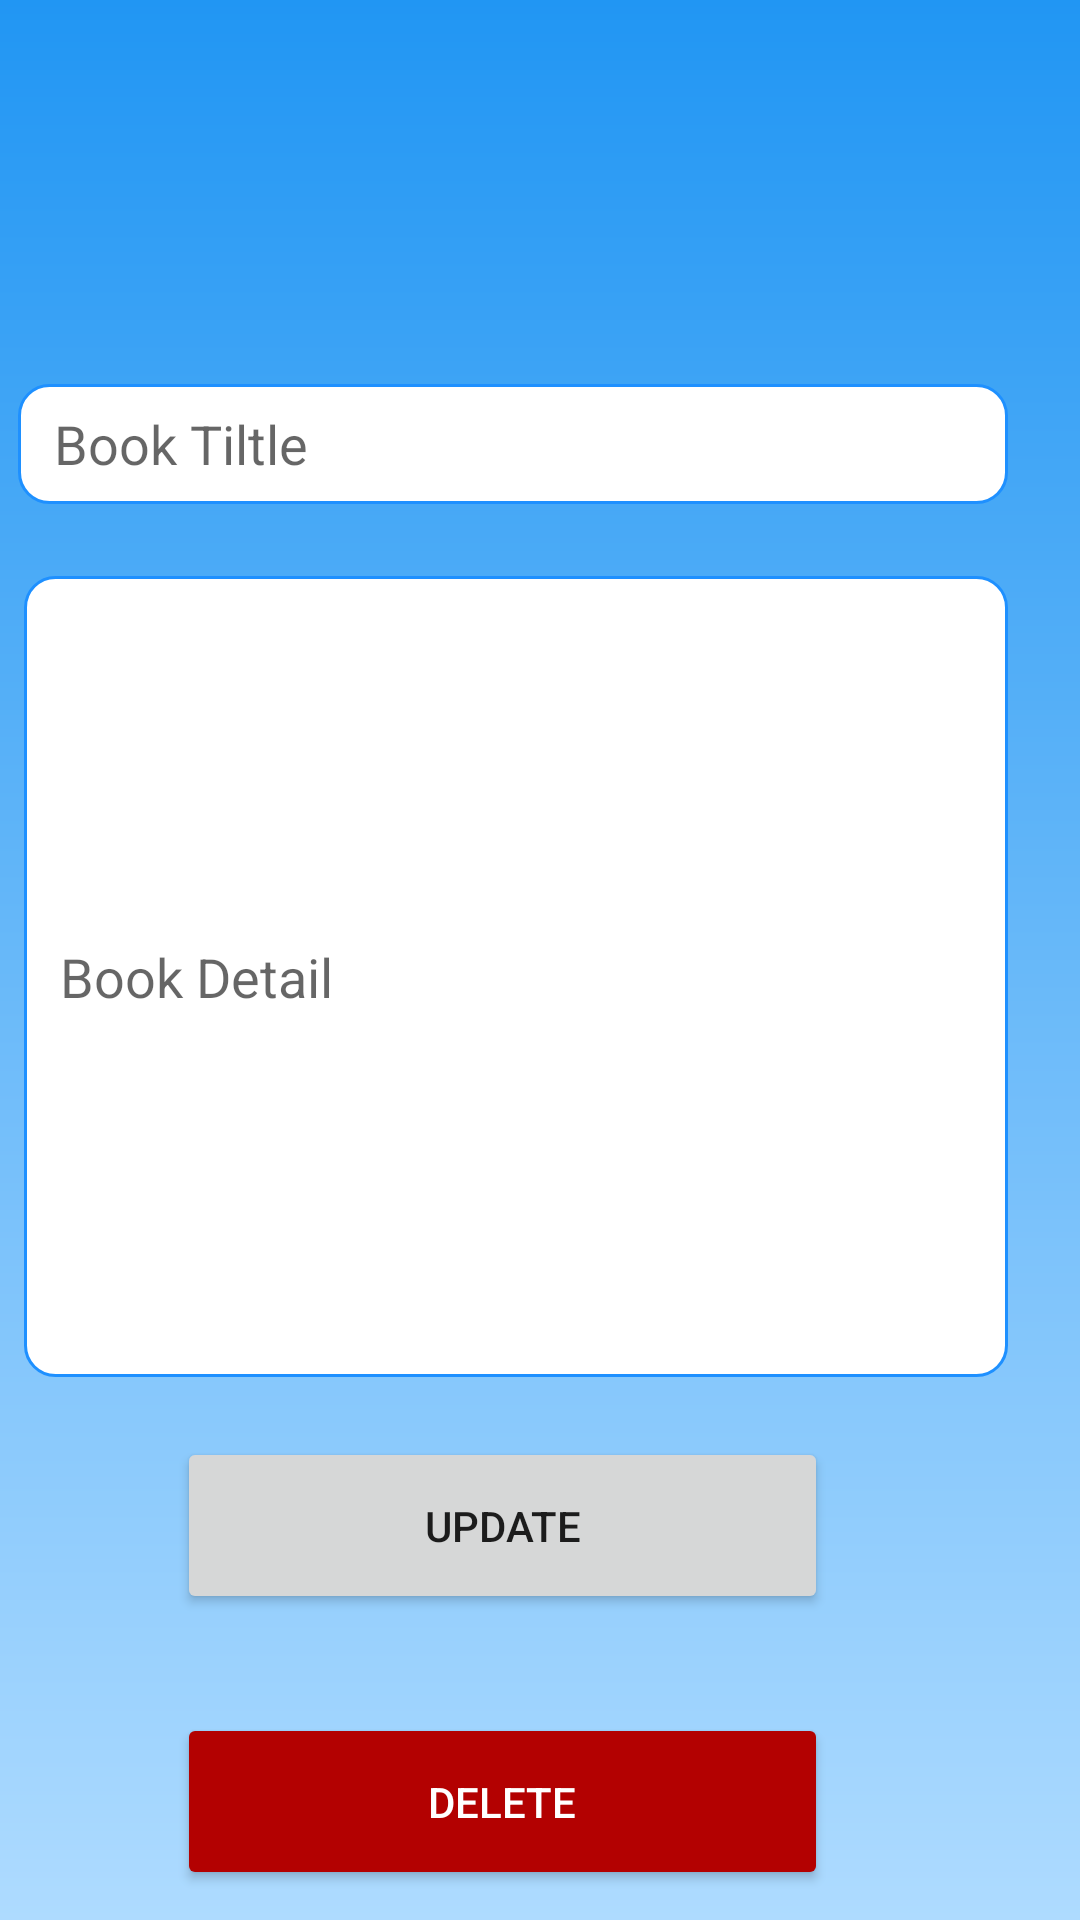

Android layout source for this screen:
<!-- AndroidManifest.xml: application theme Theme.MyApplication -->
<!-- res/layout/activity_update.xml -->
<?xml version="1.0" encoding="utf-8"?>
<androidx.constraintlayout.widget.ConstraintLayout xmlns:android="http://schemas.android.com/apk/res/android"
    xmlns:app="http://schemas.android.com/apk/res-auto"
    xmlns:tools="http://schemas.android.com/tools"
    android:layout_width="match_parent"
    android:layout_height="match_parent"
    android:background="@drawable/gradientbackground"
    tools:context=".UpdateActivity">

    <EditText
        android:id="@+id/titleinput2"
        android:layout_width="330dp"
        android:layout_height="40dp"
        android:layout_marginTop="128dp"
        android:layout_marginEnd="24dp"
        android:background="@drawable/custom_input"
        android:ems="10"
        android:hint="Book Tiltle"
        android:inputType="textPersonName"
        android:paddingStart="12dp"
        android:paddingEnd="12dp"
        app:layout_constraintEnd_toEndOf="parent"
        app:layout_constraintTop_toTopOf="parent"
        tools:ignore="TouchTargetSizeCheck" />

    <Button
        android:id="@+id/buttondelete"
        android:layout_width="217dp"
        android:layout_height="59dp"
        android:layout_marginTop="112dp"
        android:layout_marginEnd="84dp"
        android:backgroundTint="#B30101"
        android:text="Delete"
        android:textColor="#FFFFFF"
        app:layout_constraintEnd_toEndOf="parent"
        app:layout_constraintTop_toBottomOf="@+id/detailinput2" />

    <Button
        android:id="@+id/buttonupdate2"
        android:layout_width="217dp"
        android:layout_height="59dp"
        android:layout_marginTop="20dp"
        android:layout_marginEnd="84dp"
        android:text="Update"
        app:layout_constraintEnd_toEndOf="parent"
        app:layout_constraintTop_toBottomOf="@+id/detailinput2" />

    <EditText
        android:id="@+id/detailinput2"
        android:layout_width="328dp"
        android:layout_height="267dp"
        android:layout_marginTop="24dp"
        android:layout_marginEnd="24dp"
        android:background="@drawable/custom_input"
        android:ems="10"
        android:hint="Book Detail"
        android:inputType="textPersonName"
        android:paddingStart="12dp"
        android:paddingEnd="12dp"
        app:layout_constraintEnd_toEndOf="parent"
        app:layout_constraintTop_toBottomOf="@+id/titleinput2"
        tools:ignore="TouchTargetSizeCheck" />

</androidx.constraintlayout.widget.ConstraintLayout>
<!-- resources referenced by this layout -->
<resources>
  <!-- drawable custom_input (drawable-v24) -->
  <?xml version="1.0" encoding="utf-8"?>
  <selector xmlns:android="http://schemas.android.com/apk/res/android">
  
      <item android:state_enabled="true" android:state_focused="true">
          <shape  android:shape="rectangle">
              <solid android:color="@android:color/white"/>
              <corners android:radius="10dp"/>
              <stroke android:color="@color/yellow" android:width="1dp"/>
          </shape>
      </item>
  
      <item android:state_enabled="true">
          <shape  android:shape="rectangle">
              <solid android:color="@android:color/white"/>
              <corners android:radius="10dp"/>
              <stroke android:color="@color/blue" android:width="1dp"/>
          </shape>
      </item>
  
  </selector>
  <!-- drawable gradientbackground (drawable-v24) -->
  <?xml version="1.0" encoding="utf-8"?>
  <shape xmlns:android="http://schemas.android.com/apk/res/android">
  
      <gradient
          android:type="linear"
          android:angle="270"
          android:startColor="#2196F3"
          android:endColor="#AEDBFF"
      />
  </shape>
  <style name="Theme.MyApplication" parent="Theme.MaterialComponents.DayNight.DarkActionBar">
          
          <item name="colorPrimary">@color/blue</item>
          <item name="colorPrimaryVariant">@color/blue</item>
          <item name="colorOnPrimary">@color/white</item>
          
          <item name="colorSecondary">@color/lightblue</item>
          <item name="colorSecondaryVariant">@color/lightblue</item>
          <item name="colorOnSecondary">@color/black</item>
          
          <item name="android:statusBarColor" tools:targetApi="l">?attr/colorPrimaryVariant</item>
          
      </style>
  <color name="yellow">#EEDC82</color>
      ↗️
  <color name="blue">#1E90FF</color>
  <color name="white">#FFFFFFFF</color>
  <color name="lightblue">#9BDDFF</color>
  <color name="black">#FF000000</color>
</resources>
